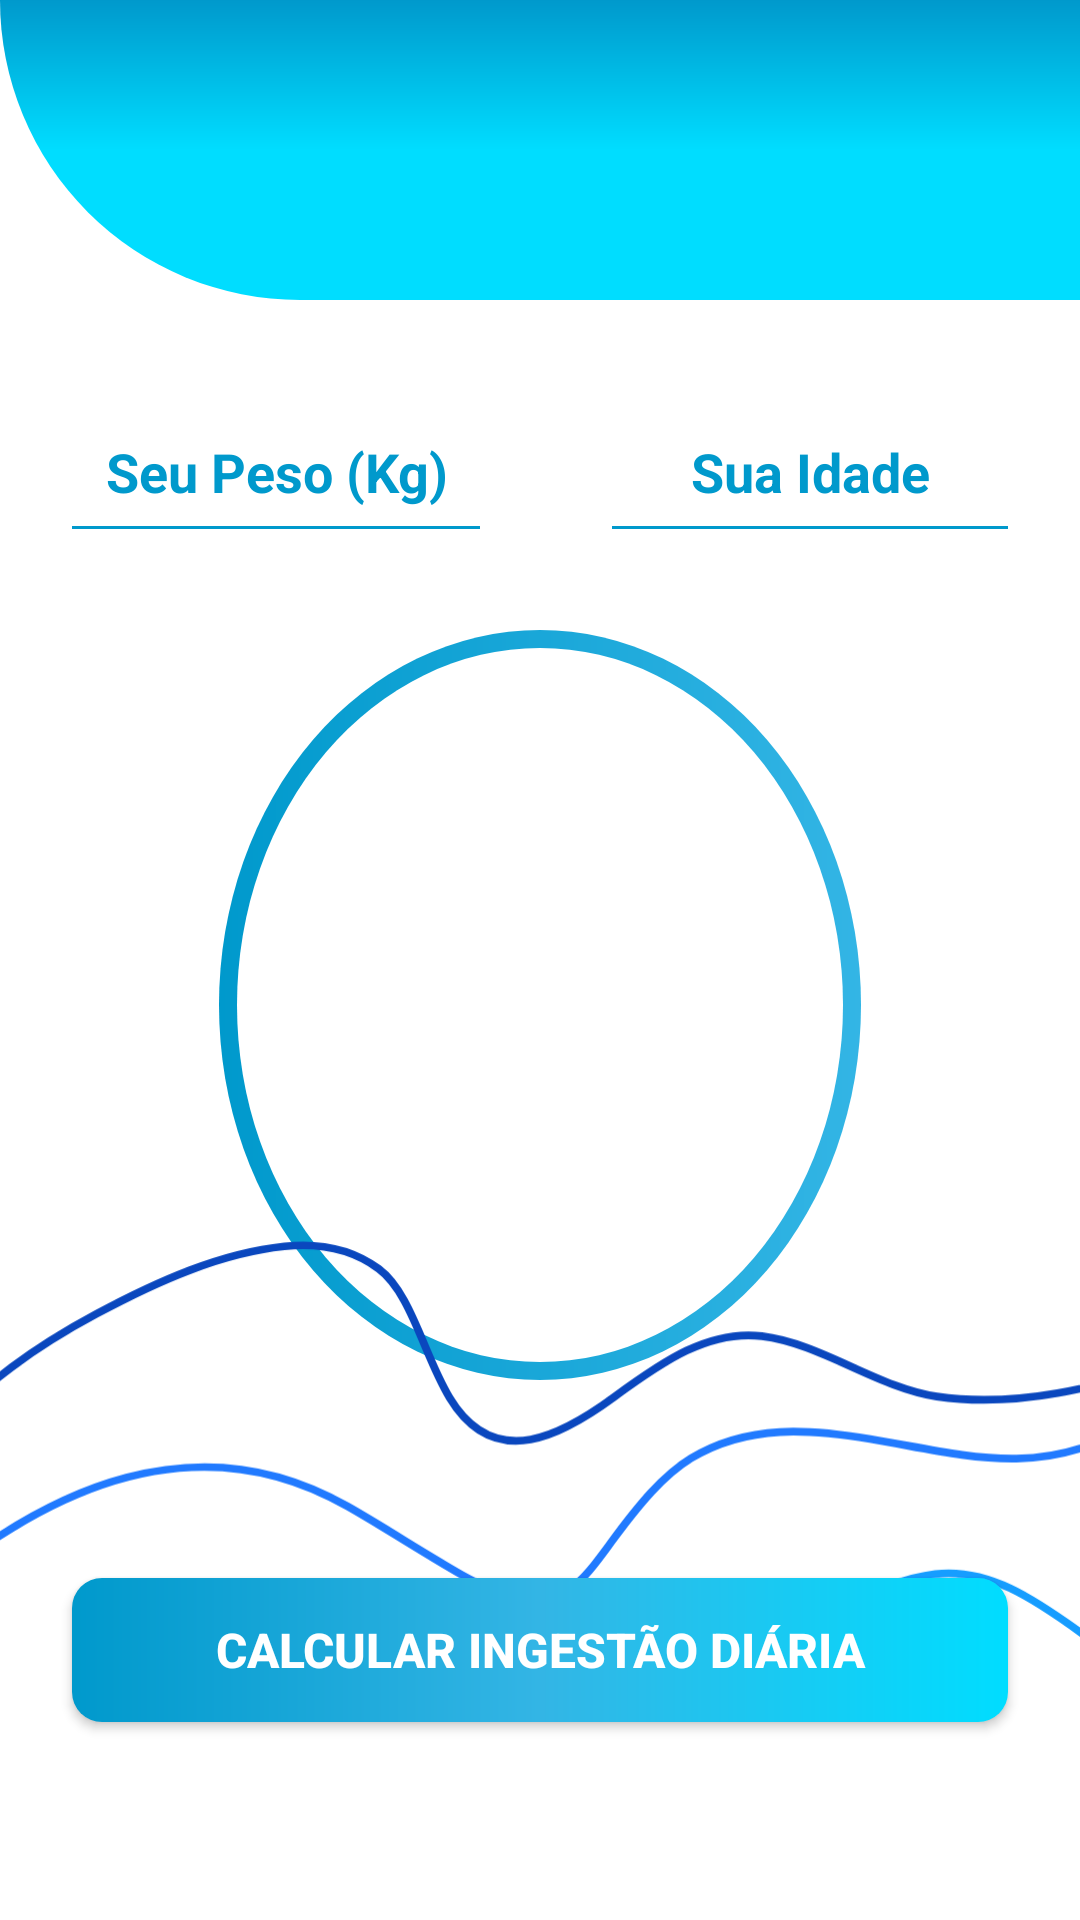

Android layout source for this screen:
<!-- AndroidManifest.xml: application theme Theme.BeberAgua -->
<!-- res/layout/fragment_inicio.xml -->
<?xml version="1.0" encoding="utf-8"?>
<androidx.constraintlayout.widget.ConstraintLayout
    xmlns:android="http://schemas.android.com/apk/res/android"
    xmlns:tools="http://schemas.android.com/tools"
    android:layout_width="match_parent"
    android:layout_height="match_parent"
    xmlns:app="http://schemas.android.com/apk/res-auto"
    tools:context=".InicioFragment">

    <View
        android:id="@+id/container_header"
        android:layout_width="match_parent"
        android:layout_height="100dp"
        android:background="@drawable/container_header"
        app:layout_constraintEnd_toEndOf="parent"
        app:layout_constraintStart_toStartOf="parent"
        app:layout_constraintTop_toTopOf="parent" />

    <ImageView
        android:id="@+id/container_resultado_ml"
        android:layout_width="100dp"
        android:layout_height="80dp"
        android:layout_marginStart="20dp"
        android:layout_marginTop="20dp"
        android:src="@drawable/bebaagua"
        app:layout_constraintStart_toStartOf="@id/container_header"
        app:layout_constraintTop_toTopOf="@id/container_header" />

    <ImageView
        android:id="@+id/ic_redefinir"
        android:layout_width="60dp"
        android:layout_height="40dp"
        android:layout_marginStart="20dp"
        android:layout_marginTop="30dp"
        android:src="@drawable/ic_refresh"
        app:layout_constraintEnd_toEndOf="@id/container_header"
        app:layout_constraintTop_toTopOf="@id/container_header" />

    <EditText
        android:id="@+id/edit_peso"
        android:layout_width="wrap_content"
        android:layout_height="wrap_content"
        android:layout_marginStart="20dp"
        android:layout_marginTop="30dp"
        android:backgroundTint="#0099CC"
        android:gravity="center"
        android:hint="@string/hint_peso"
        android:inputType="numberDecimal"
        android:maxLength="6"
        android:padding="15dp"
        android:textColor="@android:color/holo_blue_dark"
        android:textColorHint="@android:color/holo_blue_dark"
        android:textSize="18sp"
        android:textStyle="bold"
        app:layout_constraintStart_toStartOf="@id/container_header"
        app:layout_constraintTop_toBottomOf="@id/container_header" />

    <EditText
        android:id="@+id/edit_idade"
        android:layout_width="140dp"
        android:layout_height="wrap_content"
        android:layout_marginTop="30dp"
        android:layout_marginEnd="20dp"
        android:backgroundTint="#FF0099CC"
        android:gravity="center"
        android:hint="@string/hint_idade"
        android:inputType="number"
        android:maxLength="3"
        android:padding="15dp"
        android:textColor="@android:color/holo_blue_dark"
        android:textColorHint="@android:color/holo_blue_dark"
        android:textSize="18sp"
        android:textStyle="bold"
        app:layout_constraintEnd_toEndOf="@id/container_header"
        app:layout_constraintTop_toBottomOf="@id/container_header" />


    <View
        android:id="@+id/container_resultado"
        android:layout_width="match_parent"
        android:layout_height="250dp"
        android:layout_marginStart="73dp"
        android:layout_marginEnd="73dp"
        android:background="@drawable/container_resultado_ml"
        app:layout_constraintBottom_toTopOf="@+id/bd_calcular"
        app:layout_constraintEnd_toEndOf="parent"
        app:layout_constraintHorizontal_bias="0.0"
        app:layout_constraintStart_toStartOf="parent"
        app:layout_constraintTop_toBottomOf="@+id/edit_peso"
        app:layout_constraintVertical_bias="0.28" />

    <TextView
        android:id="@+id/text_resultadoML"
        android:layout_width="wrap_content"
        android:layout_height="wrap_content"
        android:text=""
        android:textColor="@android:color/holo_blue_dark"
        android:textSize="35sp"
        android:textStyle="bold"
        app:layout_constraintBottom_toBottomOf="@id/container_resultado"
        app:layout_constraintEnd_toEndOf="@id/container_resultado"
        app:layout_constraintStart_toStartOf="@id/container_resultado"
        app:layout_constraintTop_toTopOf="@id/container_resultado" />

    <ImageView
        android:id="@+id/imageView"
        android:layout_width="wrap_content"
        android:layout_height="wrap_content"
        android:src="@drawable/onda2"
        app:layout_constraintBottom_toBottomOf="parent"
        app:layout_constraintEnd_toEndOf="parent"
        app:layout_constraintHorizontal_bias="0.0"
        app:layout_constraintStart_toStartOf="parent"
        app:layout_constraintTop_toBottomOf="@+id/container_header"
        app:layout_constraintVertical_bias="0.82" />

    <androidx.appcompat.widget.AppCompatButton
        android:id="@+id/bd_calcular"
        android:layout_width="match_parent"
        android:layout_height="wrap_content"
        android:layout_marginStart="24dp"
        android:layout_marginEnd="24dp"
        android:background="@drawable/bg_degrade_button"
        android:padding="13dp"
        android:text="@string/text_button_calcular"
        android:textAlignment="center"
        android:textColor="@color/white"
        android:textSize="16sp"
        android:textStyle="bold"
        app:layout_constraintBottom_toBottomOf="@+id/imageView"
        app:layout_constraintEnd_toEndOf="parent"
        app:layout_constraintHorizontal_bias="0.0"
        app:layout_constraintStart_toStartOf="parent" />



</androidx.constraintlayout.widget.ConstraintLayout>
<!-- resources referenced by this layout -->
<resources>
  <!-- drawable bg_degrade_button (drawable) -->
  <?xml version="1.0" encoding="utf-8"?>
  <shape xmlns:android="http://schemas.android.com/apk/res/android"
      android:shape="rectangle">
  
      <gradient
          android:startColor="@android:color/holo_blue_dark"
          android:centerColor="@android:color/holo_blue_light"
          android:endColor="@android:color/holo_blue_bright"
          android:angle="360"/>
  
      <corners
          android:radius="10dp"/>
  
  
  
  </shape>
  <!-- drawable container_header (drawable) -->
  <?xml version="1.0" encoding="utf-8"?>
  <shape xmlns:android="http://schemas.android.com/apk/res/android"
      android:shape="rectangle">
  
      <gradient android:type="linear"
          android:startColor="@android:color/holo_blue_bright"
          android:centerColor="@android:color/holo_blue_bright"
          android:endColor="@android:color/holo_blue_dark"
          android:angle="90"/>
  
      <corners android:bottomLeftRadius="1000dp"/>
  
  
  
  </shape>
  <!-- drawable container_resultado_ml (drawable) -->
  <?xml version="1.0" encoding="utf-8"?>
  <layer-list xmlns:android="http://schemas.android.com/apk/res/android">
  
      <item>
          <shape android:shape="oval">
              <gradient
                  android:angle="360"
                  android:startColor="@android:color/holo_blue_dark"
                  android:endColor="@android:color/holo_blue_light"
                  android:type="linear"/>
          </shape>
      </item>
  
      <item
          android:bottom="6dp"
          android:left="6dp"
          android:right="6dp"
          android:top="6dp">
          <shape android:shape="oval">
              <solid android:color="@color/white"/>
          </shape>
      </item>
  
  </layer-list>
  <!-- drawable onda2 (drawable) -->
  <vector xmlns:android="http://schemas.android.com/apk/res/android"
      android:width="420dp"
      android:height="173dp"
      android:viewportWidth="420"
      android:viewportHeight="173">
      <path
          android:strokeColor="#FF0A47BE"
          android:strokeWidth="3"
          android:strokeLineCap="round"
          android:pathData="M-27 79c20.58-23.8 42-38.25 64.5-50.3C61.44 15.89 85.94 5 110.58 2.43c12.22-1.28 24.95 0.05 36.68 8.73 12.61 9.31 17.54 33.45 27.63 50.19 17.8 29.51 44.91 13.67 63.81-0.21 19.33-14.2 36.98-26.26 57.58-23.8 22.96 2.74 45.02 20.1 68.04 23.49 31.19 4.58 62.81-3.55 93.67-13.62"/>
      <path
          android:strokeColor="#FF169DFF"
          android:strokeWidth="3"
          android:strokeLineCap="round"
          android:pathData="M687 171c-20.58-23.49-42-37.75-64.5-49.64-23.95-12.66-48.45-23.4-73.09-25.95-12.22-1.26-24.95 0.06-36.68 8.62-12.61 9.2-17.55 33.02-27.63 49.53-17.8 29.14-44.91 13.5-63.81-0.2-19.33-14.01-36.98-25.92-57.58-23.49-22.96 2.71-45.02 19.84-68.04 23.18-31.19 4.52-62.81-3.5-93.67-13.43"/>
      <path
          android:strokeColor="#FF217AFF"
          android:strokeWidth="3"
          android:strokeLineCap="round"
          android:pathData="M-34 141c53.57-47.26 112.01-70.03 169.12-37.48 15.7 8.95 31.23 19.26 46.94 28.06 12.19 6.84 27 12.61 39.37 4.24 6.22-4.2 11.56-12 16.98-19.3 9.66-13.02 19.16-24.85 30.32-31.65 22.23-13.55 46.82-11.25 69.65-7.53 33.5 5.46 66.15 15.98 99.06-4.33C462.1 57.78 484.24 29.6 506 2"/>
  </vector>
  <string name="hint_idade">Sua Idade</string>
  <string name="hint_peso">Seu Peso (Kg)</string>
  <string name="text_button_calcular">Calcular Ingestão Diária</string>
  <style name="Theme.BeberAgua" parent="Theme.MaterialComponents.DayNight.NoActionBar">
          
          <item name="colorPrimary">@color/purple_500</item>
          <item name="colorPrimaryVariant">@color/blue</item>
          <item name="colorOnPrimary">@color/white</item>
          
          <item name="colorSecondary">@color/teal_200</item>
          <item name="colorSecondaryVariant">@color/teal_700</item>
          <item name="colorOnSecondary">@color/black</item>
          
          <item name="android:statusBarColor" tools:targetApi="l">?attr/colorPrimaryVariant</item>
          
      </style>
  <!-- not gathered from this repository: default colours our renderer supplied (Android Studio template values) -->
  <color name="purple_500">#FF6200EE</color>
  <color name="teal_200">#FF03DAC5</color>
  <color name="teal_700">#FF018786</color>
  <color name="black">#FF000000</color>
  <color name="white">#FFFFFFFF</color>
</resources>
